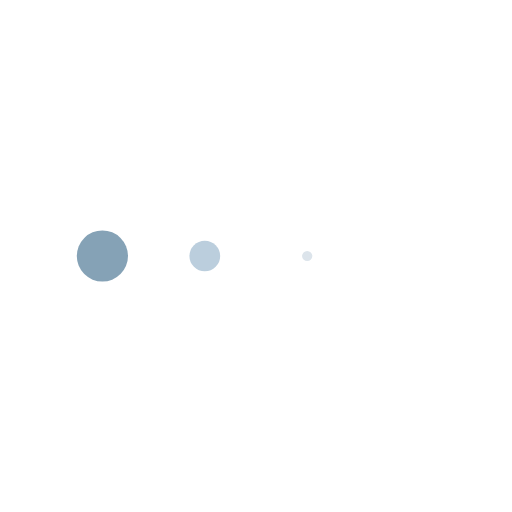
t = 0.00 s
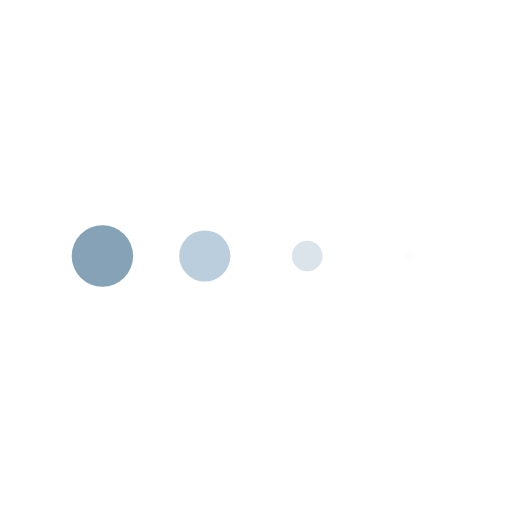
t = 0.13 s
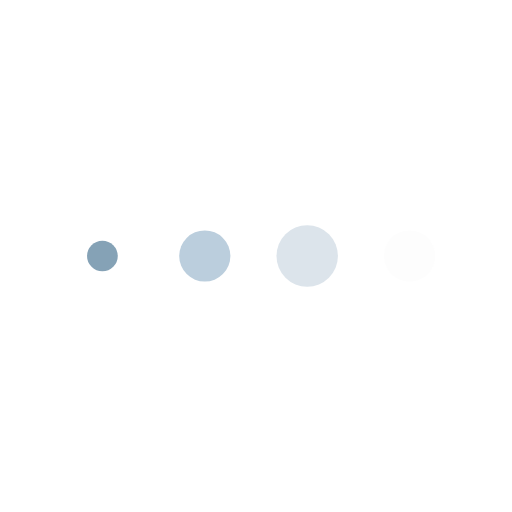
t = 0.38 s
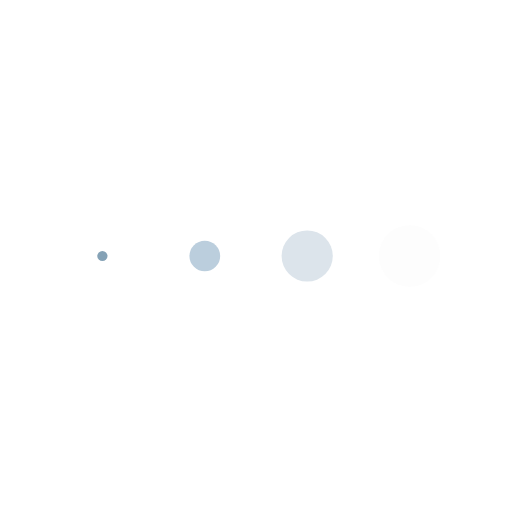
t = 0.50 s
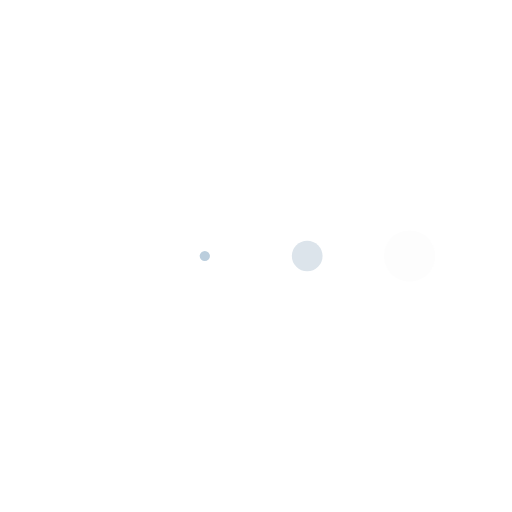
t = 0.63 s
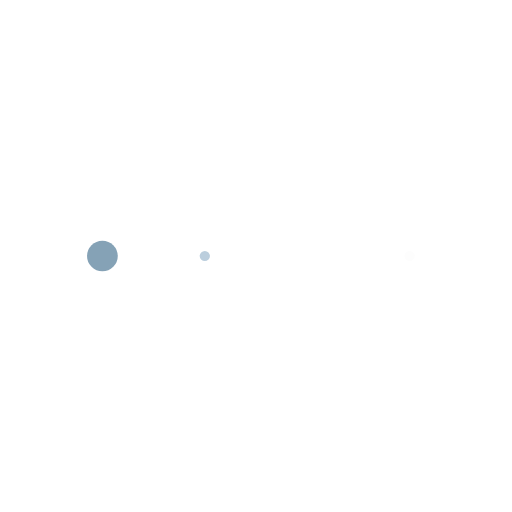
t = 0.88 s

The animated SVG that drew these frames (rendered in a browser with its animation timeline set to each time). Animation: 4 SMIL elements (animateTransform=4); one cycle of 1.00 s, repeats indefinitely.

<svg xmlns="http://www.w3.org/2000/svg" xmlns:xlink="http://www.w3.org/1999/xlink" style="margin: auto; display: block;" width="200px" height="150px" viewBox="0 0 100 100" preserveAspectRatio="xMidYMid">
<g transform="translate(20 50)">
<circle cx="0" cy="0" r="6" fill="#85a2b6">
  <animateTransform attributeName="transform" type="scale" begin="-0.375s" calcMode="spline" keySplines="0.3 0 0.7 1;0.3 0 0.7 1" values="0;1;0" keyTimes="0;0.5;1" dur="1s" repeatCount="indefinite"></animateTransform>
</circle>
</g><g transform="translate(40 50)">
<circle cx="0" cy="0" r="6" fill="#bbcedd">
  <animateTransform attributeName="transform" type="scale" begin="-0.25s" calcMode="spline" keySplines="0.3 0 0.7 1;0.3 0 0.7 1" values="0;1;0" keyTimes="0;0.5;1" dur="1s" repeatCount="indefinite"></animateTransform>
</circle>
</g><g transform="translate(60 50)">
<circle cx="0" cy="0" r="6" fill="#dce4eb">
  <animateTransform attributeName="transform" type="scale" begin="-0.125s" calcMode="spline" keySplines="0.3 0 0.7 1;0.3 0 0.7 1" values="0;1;0" keyTimes="0;0.5;1" dur="1s" repeatCount="indefinite"></animateTransform>
</circle>
</g><g transform="translate(80 50)">
<circle cx="0" cy="0" r="6" fill="#fdfdfd">
  <animateTransform attributeName="transform" type="scale" begin="0s" calcMode="spline" keySplines="0.3 0 0.7 1;0.3 0 0.7 1" values="0;1;0" keyTimes="0;0.5;1" dur="1s" repeatCount="indefinite"></animateTransform>
</circle>
</g>
</svg>
